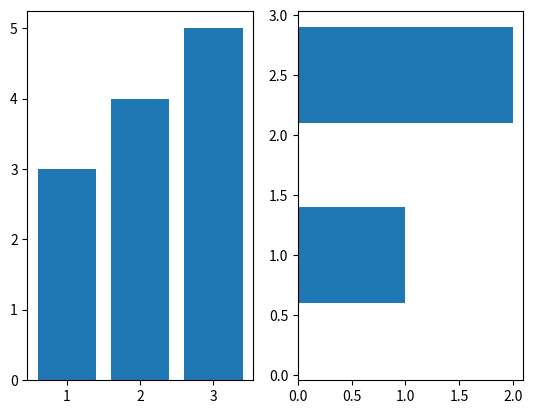

Python code for this plot:
import matplotlib.pyplot as plt

# Create a figure with 2 subplots
fig, (ax1, ax2) = plt.subplots(1, 2)

# Plot the data
ax1.bar([1,2,3],[3,4,5])
ax2.barh([0.5,1,2.5],[0,1,2])

# Show the plot
plt.show()